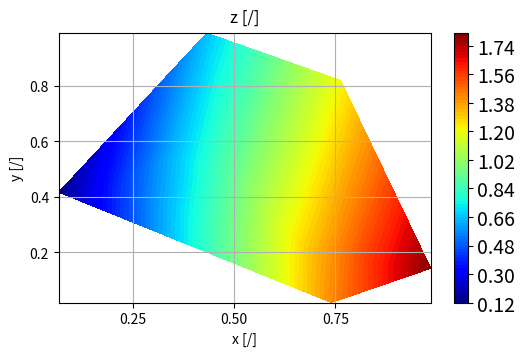

Python code for this plot: (Note: this script raises an exception after producing the figure.)
"""
[redacted]

  This is free software; you can redistribute it and/or modify it
  under the terms of the GNU Lesser General Public License as
  published by the Free Software Foundation; either version 3.0 of
  the License, or (at your option) any later version.

  This software is distributed in the hope that it will be useful,
  but WITHOUT ANY WARRANTY; without even the implied warranty of
  MERCHANTABILITY or FITNESS FOR A PARTICULAR PURPOSE. See the GNU
  Lesser General Public License for more details.

  You should have received a copy of the GNU Lesser General Public
  License along with this software; if not, write to the Free
  Software Foundation, Inc., 51 Franklin St, Fifth Floor, Boston, MA
  02110-1301 USA, or see the FSF site: http://www.fsf.org.

  Version:
      2018-01-30 DWW
"""

import numpy as np
import matplotlib as mpl
import matplotlib.pyplot as plt
from matplotlib import mlab, cm
from mpl_toolkits.mplot3d import Axes3D  # for "projection='3d'"
from mpl_toolkits.axes_grid1 import host_subplot
import mpl_toolkits.axisartist as AA


def isIrregularMesh(x, y, z):
    """
    Checks if all three arrays are 1D and of the same length

    Args:
        x, y, z (array of float): arrays of corrdinates and dependent variable

    Returns:
        True if all arrays are 1D and of same length

    """
    return x.ndim == 1 and y.ndim == 1 and z.ndim == 1 and \
        len(x) == len(y) and len(x) == len(z)


def isRegularMesh(x, y, z, dim=2):
    """
    Checks if all three arrays are of dimension 'dim' and of the same length

    Args:
        x, y, z (array of float): arrays of corrdinates and dependent variable
        dim (int, optional): dimension of the arrays

    Returns:
        True if all arrays are of dimension 'dim' and of same length
    """
    return all([arr.ndim == dim for arr in [x, y, z]]) and \
        all([arr.shape[i] == x.shape[i]
             for arr in [y, z] for i in range(dim)])


def toRegularMesh(x, y, z, nx=50, ny=None):
    """
    Maps irregular arrays to regular 2D arrays for x, y and z

    Args:
        x, y (array_like of float):
            coordinates as 1D-arrays
        z (array_like of float):
            irregular 1D or 2D-array of size: len(x)*len(y)
        nx, ny (int, optional):
            number of nodes along x- and y-axis

    Returns:
        x, y, z (array of float): coordinates and independent variable as
            regular 2D-arrays of same shape
    """
    x = np.asfarray(x)
    y = np.asfarray(y)
    z = np.asfarray(z)
    assert x.ndim == y.ndim and x.ndim < 3 and y.ndim < 3 and z.ndim < 3, \
        'incompatible arrays'

    if x.ndim == 1:
        if z.ndim == 2:
            assert x.size * y.size == z.size, 'incompatible arrays'
            X, Y = np.meshgrid(x, y)
            return (X, Y, z)
        else:
            assert x.size == y.size and x.size == z.size, \
              'incompatible arr x..z.shape:' + str((x.shape, y.shape, z.shape))
            if nx is None:
                nx = 32
            if ny is None:
                ny = nx
            X = np.linspace(x.min(), x.max(), nx)
            Y = np.linspace(y.min(), y.max(), ny)
            X, Y = np.meshgrid(X, Y)
            Z = mlab.griddata(x, y, z, X, Y, interp='linear')
            return (X, Y, Z)
    else:
        assert x.size == y.size and x.size == z.size, 'incompatible arrays'
        return (x, y, z)


def clip_xyz(x, y, z, z2=None, xrange=[0., 0.], yrange=[0., 0.],
             zrange=[0., 0.]):
    """
    - Clips irregular arrays for x, y, z (1D arrays of same length)
    - Assigns array of size 2 to ranges if size is not 2
    - Clips x, y, z, z2 arrays according to x-, y- and z-ranges if lower and
      upper bound of a range is not equal

    Args:
        x, y, z (1D array_like of float):
            data as 1D-arrays

        z2 (1D array_like of float, optional):
            second z-data as 1D-array

        xrange, yrange, zrange: (list of float):
            ranges in x-, y- and z-direction

    Returns:
        (three 1D arrays of float) if z2 is None
        (four 1D arrays of float) otherwise
            clipped arrays (no clipping if mesh is not irregular)
    """
    x = np.asfarray(x)
    y = np.asfarray(y)
    z = np.asfarray(z)

    if not isIrregularMesh(x, y, z):
        return x, y, z

    if not xrange:
        xrange = [None, None]
    if not yrange:
        yrange = [None, None]
    if not zrange:
        zrange = [None, None]

    if xrange[0] is None:
        xrange[0] = min(x)
    if xrange[1] is None:
        xrange[1] = max(x)
    if yrange[0] is None:
        yrange[0] = min(y)
    if yrange[1] is None:
        yrange[1] = max(y)
    if zrange[0] is None:
        zrange[0] = min(z)
    if zrange[1] is None:
        zrange[1] = max(z)
    noXRange = xrange[0] == xrange[1]
    noYRange = yrange[0] == yrange[1]
    noZRange = zrange[0] == zrange[1]
    indices = []
    for i in range(len(z)):
        if noXRange or (xrange[0] <= x[i] and x[i] <= xrange[1]):
            if noYRange or (yrange[0] <= y[i] and y[i] <= yrange[1]):
                if noZRange or (zrange[0] <= z[i] and z[i] <= zrange[1]):
                    indices.append(i)
    nInd = len(indices)
    if nInd == len(z):
        if z2 is None:
            return (x, y, z)
        else:
            return (x, y, z, z2)

    xx, yy, zz = np.empty(nInd), np.empty(nInd), np.empty(nInd)
    if z2 is not None:
        zz2 = np.empty(nInd)
    for iSel, iOriginal in enumerate(indices):
        xx[iSel] = x[iOriginal]
        yy[iSel] = y[iOriginal]
        zz[iSel] = z[iOriginal]
        if z2 is not None:
            zz2[iSel] = z2[iOriginal]
    if z2 is not None:
        return (xx, yy, zz)
    else:
        return (xx, yy, zz, zz2)


def plt_pre(xLabel='x', yLabel='y', title='', xLog=False, yLog=False,
            grid=True, figsize=None, fontsize=None):
    """
    Begin multiple plots
    """
    if figsize is None:
        figsize = (6, 3.5)
    if not fontsize:
        fontsize = round(0.5 * (figsize[0] * 3)) * 2
    fig = plt.figure(figsize=figsize)
    if xLabel:
        plt.xlabel(xLabel)
    if yLabel:
        plt.ylabel(yLabel)
    if xLog:
        plt.xscale('log', nonposy='clip')
    # else:
    #    plt.xscale('linear')
    if yLog:
        plt.yscale('log', nonposy='clip')
    # else:
    #    plt.yscale('linear')
    if title:
        plt.title(title, y=1.01)
    if grid:
        plt.grid()
    plt.rcParams.update({'font.size': fontsize})
    plt.rcParams['legend.fontsize'] = fontsize
    return fig


def plt_post(file='', legendPosition=(1.1, 1.05)):
    """
    End multiple plots
    """
    if legendPosition:
        plt.legend(bbox_to_anchor=legendPosition, loc='upper left')
    else:
        if legendPosition is not None:
            plt.legend(loc='best')
    if file:
        if not file.endswith('.png'):
            file += '.png'
        f = file
        for c in "[](){}$?#!%&^*=+,': \\":
            if len(f) > 1:
                x = f[1]
            f = f.replace(c, '_')
            if len(f) > 1:
                if x == ':':
                    f = f[:1] + ':' + f[2:]
        plt.savefig(f)
    plt.show()


def plot1(x, y, labels=['x', 'y'], title='', xLog=False, yLog=False,
          grid=True, figsize=None, fontsize=None, legendPosition=None,
          file=''):
    plt_pre(xLabel=labels[0], yLabel=labels[1], title=title,
            xLog=xLog, yLog=yLog, grid=grid,
            figsize=figsize, fontsize=fontsize)
    plt.plot(x, y)
    plt_post(file, legendPosition=legendPosition)


def plotCurves(x,
               y1, y2=[], y3=[], y4=[],
               labels=None,              # axis labels
               title='',                 # title of plot
               styles=['', '', ''],      # curve styles ('-:')
               marker='',                # plot markers ('<>*+')
               linestyle='-',            # line style ['-','--',':'']
               units=None,               # axis units
               offsetAxis2=90,           # space to first right-hand axis
               offsetAxis3=180,          # space to second right-hand axis
               xrange=[0, 0],
               y1range=[0, 0], y2range=[0, 0], y3range=[0, 0], y4range=[0, 0],
               xLog=False, yLog=False, grid=False,
               figsize=(6, 3.5),
               fontsize=14,
               legendPosition=None,  # dimensionless legend pos in (1,1)-space
               file='',              # file name of image (no image if empty)
               ):
    plt.figure(figsize=figsize)
    plt.rcParams.update({'font.size': fontsize})
    plt.rcParams['legend.fontsize'] = fontsize

    if labels is None:
        labels = ['x', 'y1', 'y2', 'y3', 'y4']
    if units is None:
        units = ['[/]', '[/]', '[/]', '[/]', '[/]']
    if len(labels) > len(units):
        for i in range(len(units), len(labels)):
            units.append('?')
    if marker is None or marker not in ',ov^<>12348sp*hH+xDd|_':
        marker = ''
    if linestyle is None or linestyle not in ['', None, '-', '--', '-.', ':']:
        linestyle = ''

    par1 = host_subplot(111, axes_class=AA.Axes)
    if xrange[0] != xrange[1]:
        plt.set_xlim(xrange[0], xrange[1])
    if y1range[0] != y1range[1]:
        plt.ylim(y1range[0], y1range[1])
    if len(y2):
        par2 = par1.twinx()
        if y2range[0] != y2range[1]:
            par2.set_ylim(y2range[0], y2range[1])
    if len(y3):
        par3 = par1.twinx()
        if y3range[0] != y3range[1]:
            par3.set_ylim(y3range[0], y3range[1])
    if len(y4):
        par4 = par1.twinx()
        if y4range[0] != y4range[1]:
            par4.set_ylim(y4range[0], y4range[1])

    plt.subplots_adjust(right=0.75)
    if len(y2):
        new_fixed_axis = par2.get_grid_helper().new_fixed_axis
    if len(y3):
        par3.axis['right'] = new_fixed_axis(loc='right',
                                            axes=par3, offset=(offsetAxis2, 0))
        par3.axis['right'].toggle(all=True)
    if len(y4):
        par4.axis['right'] = new_fixed_axis(loc='right',
                                            axes=par4, offset=(offsetAxis3, 0))
        par4.axis['right'].toggle(all=True)

    for i in range(len(units)):
        if units[i] is None or units[i] == '':
            units[i] = '/'
        if not units[i].startswith('['):
            units[i] = '[' + units[i] + ']'
    par1.set_xlabel(labels[0] + ' ' + units[0])
    par1.set_ylabel(labels[1] + ' ' + units[1])
    if len(y2) and len(labels) > 2 and labels[2] != '[ ]':
        par2.set_ylabel(labels[2] + ' ' + units[2])
    if len(y3) and len(labels) > 3 and labels[3] != '[ ]':
        par3.set_ylabel(labels[3] + ' ' + units[3])
    if len(y4) and len(labels) > 4 and labels[4] != '[ ]':
        par4.set_ylabel(labels[4] + ' ' + units[4])
    p1, = par1.plot(x, y1, label=labels[1], marker=marker, linestyle=linestyle)
    if len(y2):
        label = ''
        if len(labels) > 2 and labels[2] != '[ ]':
            label = labels[2]
        p2, = par2.plot(x, y2, label=label, marker=marker, linestyle=linestyle)
    if len(y3):
        label = ''
        if len(labels) > 3 and labels[3] != '[ ]':
            label = labels[3]
        p3, = par3.plot(x, y3, label=label, marker=marker, linestyle=linestyle)
    if len(y4):
        label = ''
        if len(labels) > 4 and labels[4] != '[ ]':
            label = labels[4]
        p4, = par4.plot(x, y4, label=label, marker=marker, linestyle=linestyle)
    if figsize[0] <= 8:
            par1.legend(bbox_to_anchor=(1.5, 1), loc='upper left')
    else:
        if legendPosition is None:
            par1.legend()
        elif legendPosition[1] < 0.1:
            par1.legend(bbox_to_anchor=legendPosition, loc='lower right')
        elif legendPosition[1] > 0.9:
            par1.legend(bbox_to_anchor=legendPosition, loc='upper right')
        else:
            par1.legend(bbox_to_anchor=legendPosition, loc='center right')

    par1.axis['left'].label.set_color(p1.get_color())
    if len(y2):
        par2.axis['right'].label.set_color(p2.get_color())
    if len(y3):
        par3.axis['right'].label.set_color(p3.get_color())
    if len(y4):
        par4.axis['right'].label.set_color(p4.get_color())

    if legendPosition is None:
        xLegend = 1.05
        for yy in [y2, y3, y4]:
            if len(yy):
                xLegend += 0.30
        legendPosition = (xLegend, 1)
    plt.title(title)
    plt.grid(grid)
    plt_post(file=file, legendPosition=legendPosition)


def plotSurface(x, y, z,
                labels=['x', 'y', 'z'],  # axis labels
                units=['[/]', '[/]', '[/]'],  # axis units
                title='',
                xrange=[0., 0.],  # axis range
                yrange=[0., 0.],  # axis range
                zrange=[0., 0.],  # axis range
                xLog=False,
                yLog=False,
                grid=False,
                figsize=(8, 6),  # figure size in inch
                fontsize=10,
                legendPosition='',
                file='',
                ):
    """
    Plots u(x,y) data as colored 3D surface
    """
    if len(x.shape) == 1 and len(y.shape) == 1:
        if len(z.shape) == 2:
            x, y = np.meshgrid(x, y)
        else:
            x, y, z = toRegularMesh(x, y, z)

    fig = plt_pre(xLabel=labels[0], yLabel=labels[1], title=title,
                  xLog=False, yLog=False, grid=False, figsize=figsize,
                  fontsize=fontsize)

    for i in range(len(units)):
        if not units[i].startswith('['):
            units[i] = '[' + units[i] + ']'
    ax = fig.add_subplot(1, 1, 1, projection='3d')
    if len(labels) > 0 and labels[0] != '[ ]':
        ax.set_xlabel(labels[0] + ' ' + units[0])
    if len(labels) > 1 and labels[1] != '[ ]':
        ax.set_ylabel(labels[1] + ' ' + units[1])
    if len(labels) > 2 and labels[2] != '[ ]':
        ax.set_zlabel(labels[2] + ' ' + units[2])
    surf = ax.plot_surface(x, y, z, rstride=1, cstride=1,
                           cmap=cm.coolwarm, linewidth=0, antialiased=False)
    # ax.set_zlim3d(-0.01 * Z.min(), 1.01)
    fig.colorbar(surf, shrink=0.5, aspect=10)

    plt_post(file=file, legendPosition=legendPosition)


def plotWireframe(x, y, z,
                  labels=['x', 'y', 'z'],
                  units=['[/]', '[/]', '[/]'],
                  title='',
                  xrange=[0., 0.],
                  yrange=[0., 0.],
                  zrange=[0., 0.],
                  xLog=False,
                  yLog=False,
                  grid=False,
                  figsize=(7, 6),
                  fontsize=14,
                  legendPosition='',
                  file='',
                  ):
    """
    Plots one z(x,y) array as 3D wiremesh surface
    """
    x2 = np.asarray(x)
    y2 = np.asarray(y)
    z2 = np.asarray(z)

    if all([arr.ndim == 1 for arr in [x, y, z]]):
        x2, y2, z2 = toRegularMesh(x, y, z)
    if zrange[0] != zrange[1]:
        x2, y2, z2 = clip_xyz(x2, y2, z2, zrange=zrange)
    """
    if len(x.shape) == 1 and len(y.shape) == 1:
        if len(z.shape) == 2:
            x, y = np.meshgrid(x, y)
        else:
            x, y, z = toRegularMesh(x, y, z)
    """
    fig = plt.figure(figsize=figsize)  # plt.figaspect(1.0) )
    for i in range(len(units)):
        if not units[i].startswith('['):
            units[i] = '[' + units[i] + ']'
    ax = fig.add_subplot(1, 1, 1, projection='3d')
    if len(labels) > 0 and labels[0] != '[ ]':
        ax.set_xlabel(labels[0] + ' ' + units[0])
    if len(labels) > 1 and labels[1] != '[ ]':
        ax.set_ylabel(labels[1] + ' ' + units[1])
    if len(labels) > 2 and labels[2] != '[ ]':
        ax.set_zlabel(labels[2] + ' ' + units[2])

    ax.plot_wireframe(x2, y2, z2, rstride=2, cstride=2)
    if xrange[0] != xrange[1]:
        plt.set_xlim3d(xrange[0], xrange[1])
    if yrange[0] != yrange[1]:
        plt.set_ylim3d(yrange[0], yrange[1])

    plt_post(file=file, legendPosition=legendPosition)


def plotIsoMap(x, y, z,
               labels=['x', 'y', 'z'],       # axis labels
               units=['[/]', '[/]', '[/]'],  # axis units
               title='',                     # title of plot
               xrange=[0., 0.],
               yrange=[0., 0.],
               zrange=[0., 0.],
               xLog=False,        # logarithmic scaling of axis
               yLog=False,        # logarithmic scaling of axis
               levels=100,
               scatter=False,     # indicate irregular data with marker
               triangulation=False,
               figsize=None,      # figure size in inch
               fontsize=14,
               legendPosition='',
               cmap=None,    # color map
               file='',           # name of image file
               ):
    """
    Plots one z(x,y) array as 2D isomap
    """
    for i in range(len(units)):
        if not units[i].startswith('['):
            units[i] = '[' + units[i] + ']'
    if cmap is None:
        cmap = 'jet'   # 'rainbow'
    plt.set_cmap(cmap)

    if not title and len(labels) > 2:
        title = labels[2] + ' ' + units[2]
    plt_pre(xLabel=labels[0] + ' ' + units[0],
            yLabel=labels[1] + ' ' + units[1],
            xLog=xLog, yLog=yLog,
            title=title, figsize=figsize, fontsize=fontsize)

    assert len(x) == len(y) and len(x) == len(z), 'size of x, y & z unequal' +\
        ' (' + str(len(x)) + ', ' + str(len(y)) + ', ' + str(len(z)) + ')'
    assert len(x) >= 3, 'size of x, y and z less 4'
    if zrange[0] != zrange[1]:
        zMin = min(z)
        zMax = max(z)
        x2, y2, z2 = clip_xyz(x, y, z,
                              zrange=[None, zMin + 1. * (zMax - zMin)])
        assert len(x2) == len(y2) and len(x2) == len(z2), 'not len x2==y2==z2'
        assert len(x2) >= 3, 'size of x2, y2 and z2 less 4'
    else:
        x2, y2, z2 = x.copy(), y.copy(), z.copy()
    if any(arr.ndim != 1 for arr in [x, y, z]):
        x2 = x2.ravel()
        y2 = y2.ravel()
        z2 = z2.ravel()
    # plt.tripcolor(x, y, z)
    plt.tricontourf(x2, y2, z2, levels)  # plot interpolation
    plt.colorbar()
    if scatter:
        plt.scatter(x, y, marker='o')
    # if xrange[0] != xrange[1]:
    #    plt.xlim(xrange[0], xrange[1])
    # if yrange[0] != yrange[1]:
    #    plt.ylim(yrange[0], yrange[1])
    plt_post(file='', legendPosition=None)


def plotIsolines(x, y, z,
                 labels=['x', 'y', 'z'],
                 units=['[/]', '[/]', '[/]'],
                 title='',
                 xrange=[0., 0.],
                 yrange=[0., 0.],
                 zrange=[0., 0.],
                 xLog=False,
                 yLog=False,
                 levels=None,  # 1D array_like of isolines
                 grid=False,
                 figsize=None,
                 fontsize=None,
                 legendPosition='',
                 file=''):
    """
    Plots u(x,y) data as 2D isolines
    """
    if xrange[0] is None:
        xrange[0] = min(x)
    if xrange[1] is None:
        xrange[1] = max(x)
    if yrange[0] is None:
        yrange[0] = min(y)
    if yrange[1] is None:
        yrange[1] = max(y)
    if zrange[0] is None:
        zrange[0] = min(z)
    if zrange[1] is None:
        zrange[1] = max(z)

    for i in range(len(units)):
        if not units[i].startswith('['):
            units[i] = '[' + units[i] + ']'
    plt_pre(xLabel=labels[0], yLabel=labels[1], title='', xLog=xLog, yLog=yLog,
            figsize=figsize, grid=grid, fontsize=fontsize, )

    if all([arr.ndim == 1 for arr in [x, y, z]]):
        x, y, z = toRegularMesh(x, y, z)
    if zrange[0] != zrange[1]:
        x, y, z = clip_xyz(x, y, z, zrange=zrange)

    if levels is not None:
        levels = np.atleast_1d(levels)
        CS = plt.contour(x, y, z, levels)
    else:
        CS = plt.contour(x, y, z)
    plt.clabel(CS, inline=1, fontsize=10)

    # ax = fig.add_subplot(1, 1, 1, projection='3d')
    if len(labels) > 0 and labels[0] != '[ ]':
        plt.xlabel(labels[0] + ' ' + units[0])
    if len(labels) > 1 and labels[1] != '[ ]':
        plt.ylabel(labels[1] + ' ' + units[1])
    if labels[2]:
        # title() setting must be done here, does not work with plt_pre()
        plt.title(labels[2] + ' ' + units[2])
    plt.show()


def plotVector(x, y,
               vx, vy,
               labels=['x', 'y', 'z', '', '', ''],
               units=['[/]', '[/]', '[/]'],
               title='',
               xrange=[0, 0], yrange=[0, 0],
               xLog=False, yLog=False,
               grid=False,
               figsize=None,
               fontsize=None,
               legendPosition='',
               file=''):
#    if xrange[0] is None:
#        xrange[0] = min(x)
#    if xrange[1] is None:
#        xrange[1] = max(x)
#    if yrange[0] is None:
#        yrange[0] = min(y)
#    if yrange[1] is None:
#        yrange[1] = max(y)
    for i in range(len(units)):
        if not units[i].startswith('['):
            units[i] = '[' + units[i] + ']'
    if len(labels) > 0 and labels[0] != '[ ]':
        plt.xlabel(labels[0] + ' ' + units[0])
    if len(labels) > 1 and labels[1] != '[ ]':
        plt.ylabel(labels[1] + ' ' + units[1])

    if figsize is None:
        figsize = (8, 6)
#    fig = plt.figure(figsize=figsize)
    if labels[0]:
        plt.xlabel(labels[0])
    if labels[1]:
        plt.ylabel(labels[1])
    if xLog:
        plt.xscale('log', nonposy='clip')
    # else:
    #    plt.xscale('linear')
    if yLog:
        plt.yscale('log', nonposy='clip')
    # else:
    #    plt.yscale('linear')
    if title:
        plt.title(title, y=1.01)
    if grid:
        plt.grid()

    if not fontsize:
        fontsize = round(0.5 * (figsize[0] * 3)) * 1.33
    plt.rcParams.update({'font.size': fontsize})
    plt.rcParams['legend.fontsize'] = fontsize

    plt.quiver(x, y, vx, vy, angles='xy', scale_units='xy')
    plt_post(file=file, legendPosition=legendPosition)


def plotTrajectory(x, y, z,                   # trajectory to be plotted
                   x2=[], y2=[], z2=[],       # second trajectory to be plotted
                   x3=[], y3=[], z3=[],       # third trajectory to be plotted
                   labels=['x', 'y', 'z', '', '', ''],
                   units=['[/]', '[/]', '[/]'],
                   title='',
                   xrange=[0., 0.],
                   yrange=[0., 0.],
                   zrange=[0., 0.],
                   yLog=False,
                   grid=False,
                   figsize=(10, 8),
                   fontsize=None,
                   legendPosition='',
                   file='',
                   startPoint=False,
                   ):
    """
    Plots up to three (x,y,z)  trajectories in 3D space
    """
    if xrange[0] is None:
        xrange[0] = min(x)
    if xrange[1] is None:
        xrange[1] = max(x)
    if yrange[0] is None:
        yrange[0] = min(y)
    if yrange[1] is None:
        yrange[1] = max(y)
    if zrange[0] is None:
        zrange[0] = min(z)
    if zrange[1] is None:
        zrange[1] = max(z)

    mpl.rcParams['legend.fontsize'] = 10
    fig = plt.figure(figsize=figsize)
    ax = fig.gca(projection='3d')
    if len(labels) > 0 and labels[0] != '[ ]':
        ax.set_xlabel(labels[0] + ' ' + units[0])
    if len(labels) > 1 and labels[1] != '[ ]':
        ax.set_ylabel(labels[1] + ' ' + units[1])
    if len(labels) > 2 and labels[2] != '[ ]':
        ax.set_zlabel(labels[2] + ' ' + units[2])

    if len(labels) > 3 and labels[3] != '':
        ax.plot(x, y, z, label=labels[3])
    else:
        ax.plot(x, y, z)
    if startPoint:
        if len(x) > 0:
            ax.scatter([x[0]], [y[0]], [z[0]], label='start')
        if len(x2) > 0:
            ax.scatter([x2[0]], [y2[0]], [z2[0]], label='start 2')
        if len(x3) > 0:
            ax.scatter([x3[0]], [y3[0]], [z3[0]], label='start 3')

    if len(labels) > 4 and labels[4] != '':
        ax.plot(x2, y2, z2, label=labels[4])
    else:
        ax.plot(x2, y2, z2)
    if len(labels) > 5 and labels[5] != '':
        ax.plot(x3, y3, z3, label=labels[5])
    else:
        ax.plot(x3, y3, z3)
    ax.legend()

    plt.show()


def plotBarArrays(x=None,
                  yArrays=None,                      # (2D array_like of float)
                  labels=None,
                  units=None,                                      # axis units
                  title='',
                  yrange=None,
                  grid=False,
                  figsize=None,
                  fontsize=14,
                  legendPosition=None,
                  showYLabel=True,
                  width=0.15,
                  file=''):
    """
    Plots bars without errorbars if yArrays is 2D array of float
    """
    assert yArrays is not None

    yArrays = np.atleast_2d(yArrays)
    ny = yArrays.shape[0]
    y1 = yArrays[0] if ny > 0 else []
    y2 = yArrays[1] if ny > 1 else []
    y3 = yArrays[2] if ny > 2 else []
    y4 = yArrays[3] if ny > 3 else []
    y5 = yArrays[4] if ny > 4 else []
    y6 = yArrays[5] if ny > 5 else []

    plotBars(x=x,
             y1=y1, y1Error=[],
             y2=y2, y2Error=[],
             y3=y3, y3Error=[],
             y4=y4, y4Error=[],
             y5=y5, y5Error=[],
             y6=y6, y6Error=[],
             labels=labels, units=units, title=title, yrange=yrange,
             grid=grid, figsize=figsize, fontsize=fontsize,
             legendPosition=legendPosition, showYLabel=showYLabel,
             width=width, file=file)


def plotBars(x=[],
             y1=[], y1Error=[],
             y2=[], y2Error=[],
             y3=[], y3Error=[],
             y4=[], y4Error=[],
             y5=[], y5Error=[],
             y6=[], y6Error=[],
             labels=[],
             units=[],                                             # axis units
             title='',
             yrange=[],
             grid=False,
             figsize=None,
             fontsize=14,
             legendPosition=None,
             showYLabel=True,
             width=0.15,
             file=''):

    assert x is None or len(x) == 0 or len(x) == len(y1)
    x = [] if x is None else x
    yrange = [] if yrange is None else yrange
    if not figsize:
        figsize = (5, 3.5)
    plt.rcParams.update({'font.size': fontsize})
    plt.rcParams['legend.fontsize'] = fontsize
    ind = np.arange(len(y1))     # the x locations for the group

    fig, ax = plt.subplots(figsize=figsize)
    if len(yrange):
        ymin = yrange[0]
        ymax = yrange[1]
    else:
        ymin = min(y1)
        ymax = max(y1)
        if len(y2):
            ymin = min(ymin, min(y2))
            ymax = max(ymax, max(y2))
        if len(y3):
            ymin = min(ymin, min(y3))
            ymax = max(ymax, max(y3))
        if len(y4):
            ymin = min(ymin, min(y4))
            ymax = max(ymax, max(y4))
        if len(y5):
            ymin = min(ymin, min(y5))
            ymax = max(ymax, max(y5))
        if len(y6):
            ymin = min(ymin, min(y6))
            ymax = max(ymax, max(y6))
    ax.set_ylim([ymin, ymax * 1.05])

    if not labels or not units:
        ny = 1
        if len(y2):
            ny = 2
        if len(y3):
            ny = 3
        if len(y4):
            ny = 4
        if len(y5):
            ny = 5
        if len(y6):
            ny = 6
        if not labels:
            labels = ['x'] + ['y'+str(i) for i in range(ny)]      # axis labels
        if not units:
            units = ['[/]']*(ny + 1)                               # axis units

    if len(y1Error):
        rects1 = ax.bar(ind + 0*width, y1, width, color='b', yerr=y1Error)
    else:
        rects1 = ax.bar(ind + 0*width, y1, width, color='b')
    if len(y2):
        if len(y2Error):
            rects2 = ax.bar(ind + 1*width, y2, width, color='r', yerr=y2Error)
        else:
            rects2 = ax.bar(ind + 1*width, y2, width, color='r')
    else:
        rects2 = None
    if len(y3):
        if len(y3Error):
            rects3 = ax.bar(ind + 2*width, y3, width, color='y', yerr=y3Error)
        else:
            rects3 = ax.bar(ind + 2*width, y3, width, color='y')
    else:
        rects3 = None
    if len(y4):
        if len(y4Error):
            rects4 = ax.bar(ind + 3*width, y4, width, color='g', yerr=y3Error)
        else:
            rects4 = ax.bar(ind + 3*width, y4, width, color='g')
    else:
        rects4 = None
    if len(y5):
        if len(y5Error):
            rects5 = ax.bar(ind + 4*width, y5, width, color='b', yerr=y5Error)
        else:
            rects5 = ax.bar(ind + 4*width, y5, width, color='b')
    else:
        rects5 = None
    if len(y6):
        if len(y6Error):
            rects6 = ax.bar(ind + 5*width, y6, width, color='c', yerr=y6Error)
        else:
            rects6 = ax.bar(ind + 5*width, y6, width, color='c')
    else:
        rects6 = None

    plt.xlabel(labels[0])
    if showYLabel:
        la = ''
        for i in range(1, len(labels) - 1):
            la += labels[i] + ', '
        la += labels[-1]
        ax.set_ylabel(la)

    if title:
        ax.set_title(title)

    ax.set_xticks(ind + width)
    tics = []
    for i in range(len(y1)):
        if len(x):
            tics.append(str(x[i]))           # tics.append(labels[0] + str(i))
        else:
            tics.append(str(i))              # tics.append(labels[0] + str(i))
    ax.set_xticklabels(tics)

    r = [rects1[0]]
    la = [labels[1]]
    if len(y2):
        r.append(rects2[0])
        la.append(labels[2])
    if len(y3):
        r.append(rects3[0])
        la.append(labels[3])
    if len(y4):
        r.append(rects4[0])
        la.append(labels[4])
    if len(y5):
        r.append(rects5[0])
        la.append(labels[5])
    if len(y6):
        r.append(rects6[0])
        la.append(labels[6])
    ax.legend(r, la)
    if legendPosition:
        ax.legend(r, la, bbox_to_anchor=legendPosition, loc='upper left')
    else:
        if figsize[0] <= 8:
            ax.legend(r, la, bbox_to_anchor=(1, 1), loc='upper right')
        else:
            ax.legend(r, la)

    if 0:
        for rects in [rects1, rects2, rects3, rects4, rects5, rects6]:
            if rects:
                for r in rects:
                    height = r.get_height()
                    ax.text(r.get_x() + 1.0*r.get_width(), 1.0*height+0.02,
                            '%d' % int(height), ha='center', va='bottom')
    if grid:
        plt.grid()
    plt_post(file='', legendPosition=None)


def plot_X_Y_Yref(X, Y, Y_ref, labels=['X', 'Y', 'Y_{ref}']):
    """
    Plots Y(X). Y_ref(X) and the difference Y-Y_ref(X) as isoMap and surface
    """

    # plots Y
    plotIsoMap(X.T[0], X.T[1], Y.T[0], title='$'+labels[1]+'$',
               labels=['$'+labels[0]+'_0$',
               '$'+labels[0]+'_1$', '$'+labels[1]+'$'])
    plotSurface(X.T[0], X.T[1], Y.T[0], title='$'+labels[1]+'$',
                labels=['$'+labels[0]+'_0$',
                        '$'+labels[0]+'_1$', '$'+labels[1]+'$'])

    # plots Y_ref
    plotIsoMap(X.T[0], X.T[1], Y_ref.T[0], title='$'+labels[2]+'$',
               labels=['$'+labels[0]+'_0$',
               '$'+labels[0]+'_1$', '$'+labels[2]+'$'])
    plotSurface(X.T[0], X.T[1], Y_ref.T[0], title='$'+labels[2]+'$',
                labels=['$'+labels[0]+'_0$',
                        '$'+labels[0]+'_1$', '$'+labels[2]+'$'])

    # plots Y - Y_ref
    plotIsoMap(X.T[0], X.T[1], (Y - Y_ref).T[0],
               title='$'+labels[1]+' - '+labels[2]+'$',
               labels=['$'+labels[0]+'_0$', '$'+labels[0]+'_1$',
                       '$'+labels[1]+' - '+labels[2]+'$'])
    plotSurface(X.T[0], X.T[1], (Y - Y_ref).T[0],
                title='$'+labels[1]+' - '+labels[2]+'$',
                labels=['$'+labels[0]+'_0$', '$'+labels[0]+'_1$',
                        '$'+labels[1]+' - '+labels[2]+'$'])


# Examples ####################################################################

if __name__ == '__main__':
    ALL = 1

    if 0 or ALL:
        # irregular grid
        x = np.random.rand(10)
        y = np.random.rand(x.size)
        z = np.sin(x) + np.cos(y) * x
        plotIsoMap(x, y, z)
        plotIsolines(x, y, z)
        plotIsoMap(x, y, z, title=r'$\alpha$ [$^o$]')
        x, y, z = clip_xyz(x, y, z, zrange=[0.2, 1.2])
        plotIsoMap(x, y, z, title=r'$\alpha$ [$^o$]', triangulation=True)

    if 1 or ALL:
        # irregular grid
        x = np.random.rand(500)
        y = np.random.rand(x.size)
        vx = -(x - 0.5)
        vy = +(y - 0.5)
        plotVector(x, y, vx, vy)

    if 0 or ALL:
        # plot of bars for two 1D arrays y(x)
        plotBars(y1=[20, 35, 30, 35, 27], y1Error=[2, 3, 4, 1, 2],
                 y2=[25, 32, 34, 20, 25], y2Error=[3, 5, 2, 3, 3],
                 y3=[21, 32, 54, 20, 15], y3Error=[3, 5, 2, 3, 3],
                 y4=[21, 32, 54, -20, 25], y4Error=[3, 5, 2, 3, 3],
                 y5=[21, 32, 24, 20, 15], y5Error=[3, 5, 2, 3, 3],
                 y6=[21, 11, 54, 20, 15], y6Error=[3, 5, 2, 3, 3],
                 labels=['x [m]', 'y1', 'y2', 'y3', 'y4', 'y5', 'y6 [mm]'],
                 figsize=(10, 7), title='', yrange=[10, 70])

        plotBars(y1=[20, 35, 30, 35, 27], y1Error=[2, 3, 4, 1, 2],
                 y2=[25, 32, 34, 20, 25], y2Error=[3, 5, 2, 3, 3],
                 y3=[21, 32, 54, 20, 15], y3Error=[3, 5, 2, 3, 3],
                 y4=[21, 32, 54, -20, 25], y4Error=[3, 5, 2, 3, 3],
                 y5=[21, 32, 24, 20, 15], y5Error=[3, 5, 2, 3, 3],
                 y6=[21, 11, 54, 20, 15], y6Error=[3, 5, 2, 3, 3],
                 labels=['x [m]', 'y1', 'y2', 'y3', 'y4', 'y5', 'y6 [mm]'],
                 title='', yrange=[10, 70], legendPosition=(1.1, 1))

        plotBarArrays(
                      # x = [33, 55, 88, 100, 111],
                      yArrays=[[20, 35, 30, 35, 27],
                               [25, 32, 34, 20, 25],
                               [21, 32, 54, 20, 15],
                               [21, 32, 54, -20, 25]],
                      # labels=['x [m]','y1','y2','y3','y4','y5','y6 [mm]'],
                      figsize=(10, 7), title='', yrange=[10, 70])

    if 0 or ALL:
        x = np.linspace(0, 8, 100)
        a = np.sin(x)
        b = np.cos(x)
        c = np.tan(x * 0.5)
        d = 1.2 * np.sin(x)
        plotCurves(x, a, b, c, labels=['x', 'sin', 'cos', 'tan'])
        plotCurves(x, c,       labels=['x', 'tan'])
        plotCurves(x, a, y2=c, labels=['x', 'sin', 'tan'])
        plotCurves(x, a, b, c, d, labels=['x', 'a', 'b', 'c', 'd'],
                   legendPosition=None)

    if 0 or ALL:
        n = 20
        z = np.linspace(-2, 2, n)
        r = z**2 + 1
        theta = np.linspace(-4 * np.pi, 4 * np.pi, n)
        x = r * np.sin(theta)
        y = r * np.cos(theta)
        z2 = z + 0.8
        z3 = z - 0.4
        plotTrajectory(x, y, z, x, y, z2, x, y, z3, zrange=[-5, -3.3])
        plotTrajectory(x, y, z, x, y, z2, x, y, z3, zrange=[-5, -3.3],
                       startPoint=True)

    if 0 or ALL:
        # regular
        n = 16
        X, Y = np.linspace(-5, 5, n), np.linspace(-5, 5, n)
        X, Y = np.meshgrid(X, Y)
        Z = np.sin(np.sqrt(X**2 + Y**2))

        plotSurface(X, Y, Z, xrange=[-3., 4.])
        plotWireframe(X, Y, Z)
        plotIsolines(X, Y, Z, labels=['x', 'y', 'z'])
        plotIsoMap(X, Y, Z, labels=['x', 'y', 'z'])

        X, Y, Z = toRegularMesh(X, Y, Z, nx=n)
        plotSurface(X, Y, Z, xrange=[-3., 4.])
        plotWireframe(X, Y, Z)
        plotIsolines(X, Y, Z, labels=['x', 'y', 'z'])
        plotIsoMap(X, Y, Z, labels=['x', 'y', 'z'], scatter=True)
        plotIsoMap(X, Y, Z, labels=['x', 'y', 'z'])
